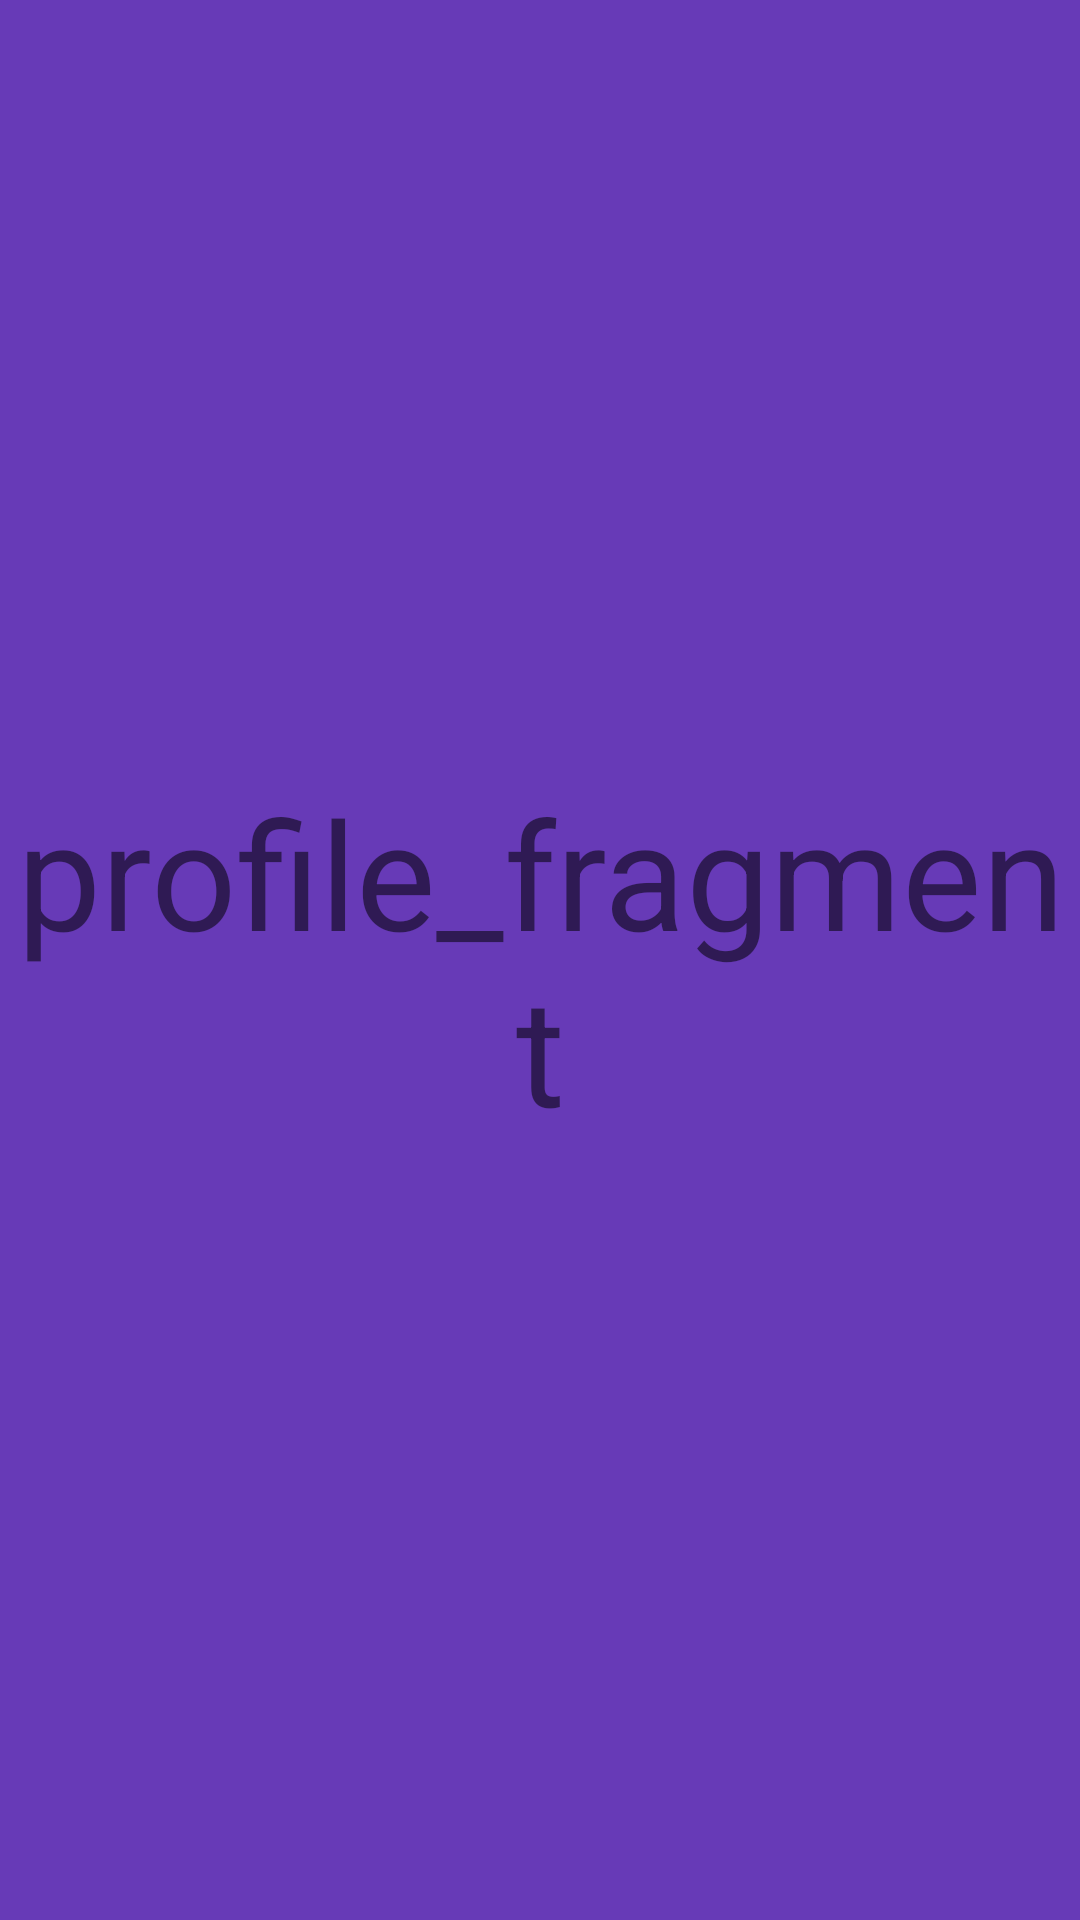

Layout XML and referenced resources for this Android screen:
<!-- AndroidManifest.xml: application theme Theme.MyTask -->
<!-- res/layout/fragment_profile_.xml -->
<?xml version="1.0" encoding="utf-8"?>
<FrameLayout xmlns:android="http://schemas.android.com/apk/res/android"
    xmlns:tools="http://schemas.android.com/tools"
    android:layout_width="match_parent"
    android:layout_height="match_parent"
    android:background="#673AB7"
    tools:context=".Profile_Fragment">

    
    <TextView
        android:layout_width="match_parent"
        android:layout_height="match_parent"
        android:gravity="center"
        android:text="@string/profile_fragment"
        android:textSize="50sp" />

</FrameLayout>
<!-- resources referenced by this layout -->
<resources>
  <string name="profile_fragment">profile_fragment</string>
  <style name="Theme.MyTask" parent="Theme.AppCompat.Light">
          
          <item name="colorPrimary">@color/purple_500</item>
          <item name="colorPrimaryVariant">@color/purple_700</item>
          <item name="colorOnPrimary">@color/white</item>
          
          <item name="colorSecondary">@color/teal_200</item>
          <item name="colorSecondaryVariant">@color/teal_700</item>
          <item name="colorOnSecondary">@color/black</item>
          
          <item name="android:statusBarColor" tools:targetApi="l">?attr/colorPrimaryVariant</item>
          
      </style>
  <!-- not gathered from this repository: default colours our renderer supplied (Android Studio template values) -->
  <color name="purple_500">#FF6200EE</color>
  <color name="purple_700">#FF3700B3</color>
  <color name="teal_200">#FF03DAC5</color>
  <color name="teal_700">#FF018786</color>
  <color name="black">#FF000000</color>
  <color name="white">#FFFFFFFF</color>
</resources>
